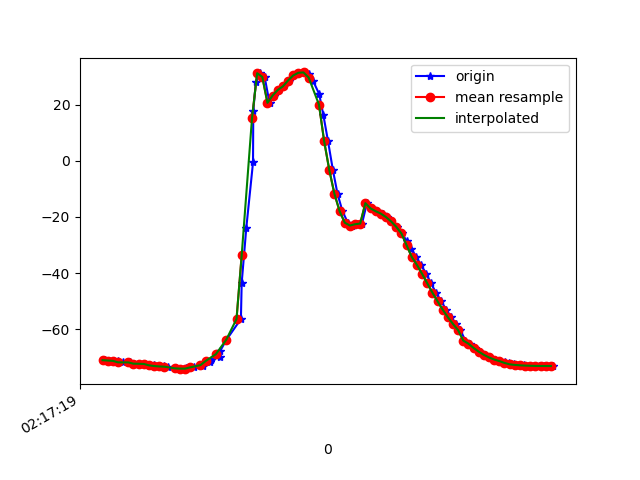

Data behind this chart, as committed beside it:
1617761839591, 457476214302133, -71.02403, 6.0073657, -16.250662
1617761839604, 457476233532903, -71.14, 6.264, -16.11
1617761839620, 457476252763673, -71.23, 6.185, -16.69
1617761839639, 457476271994443, -71.31, 6.206, -16.92
1617761839658, 457476291225213, -71.79, 6.561, -17.99
1617761839685, 457476310455983, -71.81, 6.444, -18.11
1617761839703, 457476329686753, -72.27, 6.88, -18.11
1617761839722, 457476348917523, -72.3, 6.848, -18.56
1617761839742, 457476368148293, -72.36, 7.032, -18.48
1617761839760, 457476387379063, -72.84, 7.435, -19.49
1617761839779, 457476406609833, -72.87, 7.42, -19.67
1617761839797, 457476425840603, -73.1, 7.777, -19.35
1617761839818, 457476445071373, -73.25, 7.72, -20.15
1617761839835, 457476464302143, -73.33, 7.707, -20.1
1617761839862, 457476483532913, -73.92, 8.305, -20.05
1617761839880, 457476502763683, -74.03, 8.6, -20.54
1617761839902, 457476521994453, -74.22, 9.499, -20.44
1617761839905, 457476541225223, -73.84, 10.59, -21.26
1617761839934, 457476560455993, -73.58, 12.94, -21.56
1617761839969, 457476579686763, -73.19, 16.68, -21.04
1617761839971, 457476598917533, -72.38, 21.39, -21.41
1617761839997, 457476618148303, -71.68, 26.75, -22.11
1617761839999, 457476637379073, -70.98, 32.45, -23.25
1617761840034, 457476656609843, -69.92, 38.8, -24.9
1617761840036, 457476675840613, -67.81, 45.97, -27.67
1617761840061, 457476695071383, -63.75, 53.78, -32.43
1617761840117, 457476714302153, -56.35, 61.62, -40.67
1617761840120, 457476733532923, -43.5, 68.33, -54.7
1617761840138, 457476752763693, -23.8, 72.54, -75.57
1617761840164, 457476771994463, -0.5926, 73.47, -100
1617761840165, 457476791225233, 17.89, 72.04, -119.7
1617761840175, 457476810456003, 28.02, 70.62, -130.9
1617761840192, 457476829813474, 31.2, 70.55, -135.2
1617761840209, 457476849044244, 29.89, 71.9, -134.8
1617761840228, 457476868275014, 20.65, 67.45, -124.7
1617761840245, 457476887505784, 23.26, 72.87, -127.8
1617761840263, 457476906736554, 25.23, 74.29, -130
1617761840284, 457476925967324, 26.53, 73.85, -130.7
1617761840302, 457476945198094, 28.61, 73.23, -131.6
1617761840320, 457476964428864, 30.42, 72.69, -131.7
1617761840341, 457476983659634, 31.37, 72.37, -130.2
1617761840362, 457477002890404, 31.49, 72.3, -127.3
1617761840380, 457477022121174, 30.83, 72.52, -123.1
1617761840397, 457477041351944, 28.49, 73.1, -116.8
1617761840421, 457477060582714, 23.72, 73.8, -107.7
1617761840437, 457477079813484, 16.28, 74.12, -95.65
1617761840455, 457477099044254, 7.045, 73.54, -81.7
1617761840474, 457477118275024, -3.279, 71.89, -66.71
1617761840492, 457477137505794, -11.79, 69.39, -53.47
1617761840511, 457477156736564, -17.92, 66.42, -42.78
1617761840532, 457477175967334, -22.05, 63.09, -34.04
1617761840550, 457477195198104, -23.06, 60.07, -28.74
1617761840569, 457477214428874, -22.59, 57.74, -25.55
1617761840587, 457477233659644, -22.35, 55.6, -22.9
1617761840606, 457477252890414, -15.08, 48.21, -26.59
1617761840626, 457477272121184, -16.95, 50.09, -20.46
1617761840645, 457477291351954, -17.96, 48.76, -17.7
1617761840667, 457477310582724, -18.8, 46.64, -16.67
1617761840683, 457477329813494, -20.03, 44.72, -15.77
1617761840700, 457477349044264, -21.6, 42.96, -14.95
1617761840721, 457477368275034, -23.52, 41.21, -14.17
... 32 more rows
